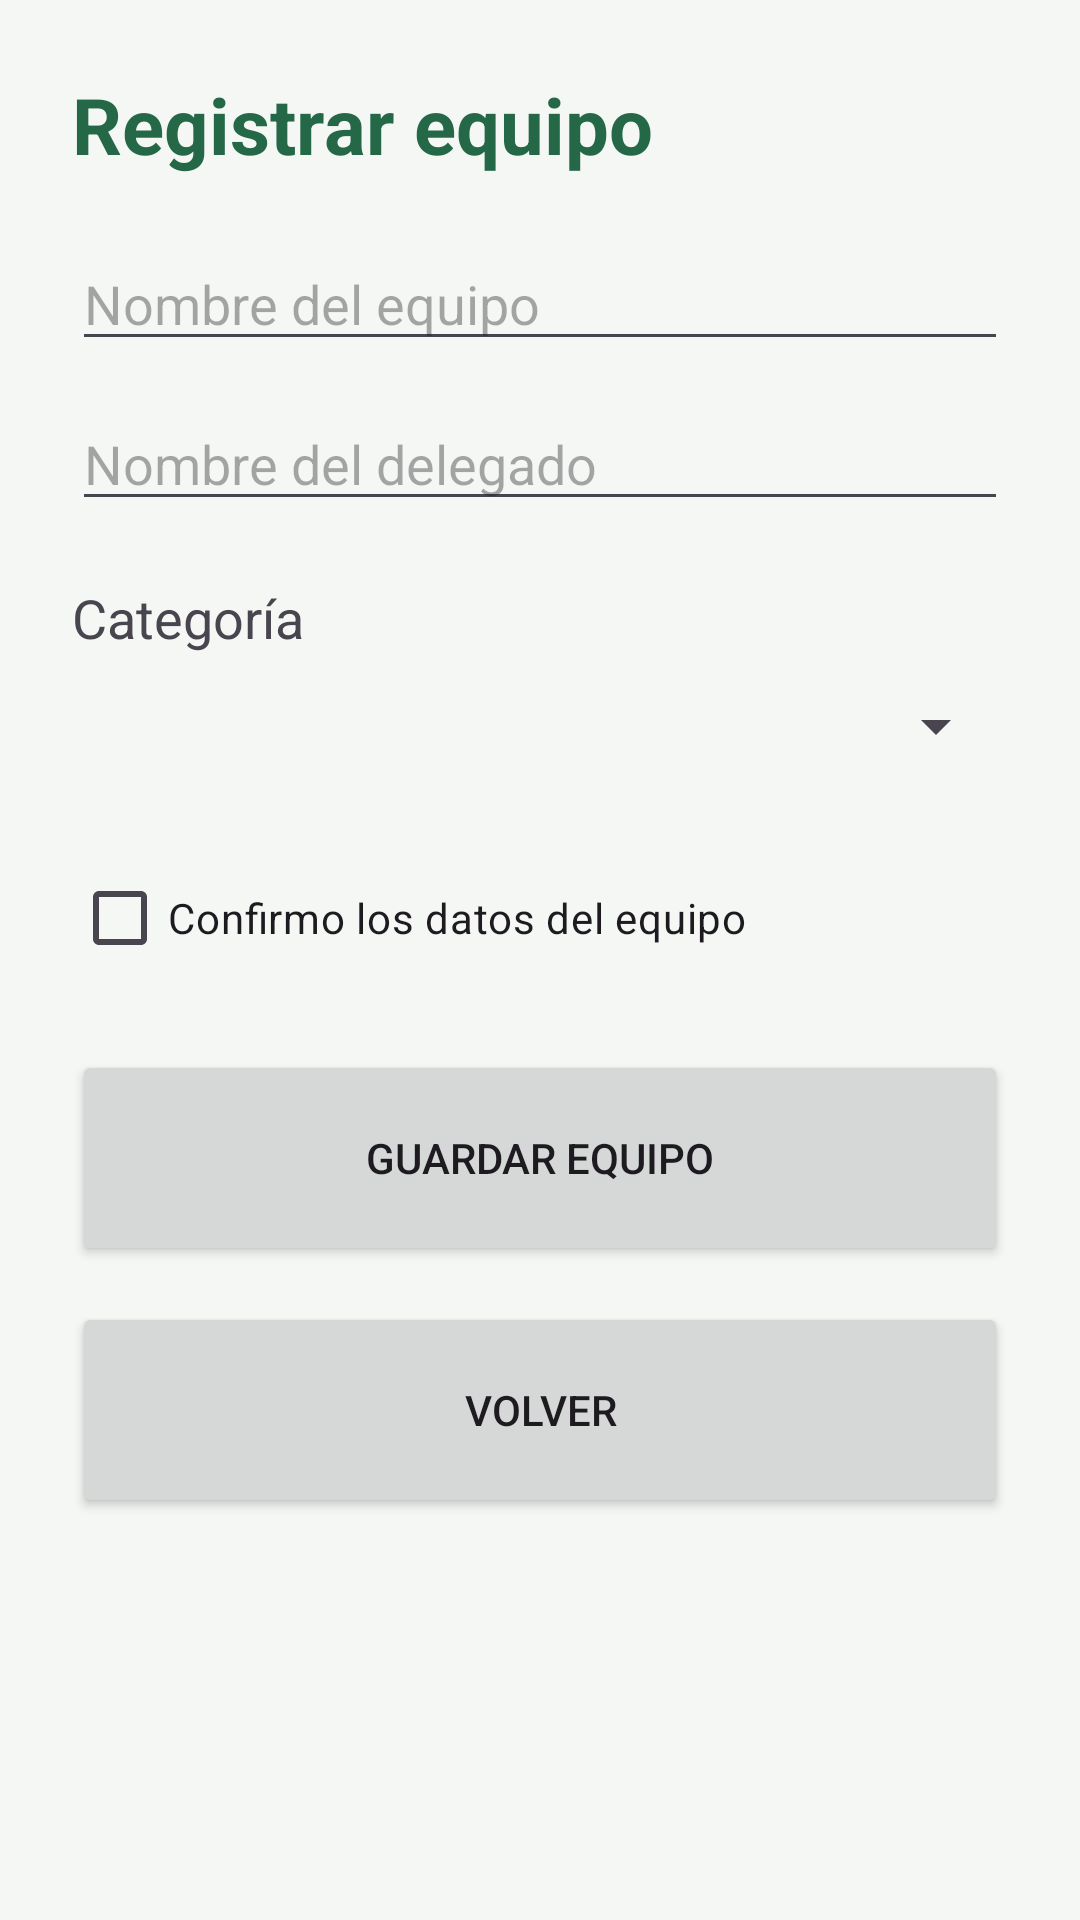

Reconstruct the res/layout file that produces this screen, plus the resources it refers to.
<!-- AndroidManifest.xml: application theme Theme.TorneosAmigosHito1 -->
<!-- res/layout/activity_equipo.xml -->
<?xml version="1.0" encoding="utf-8"?>
<ScrollView xmlns:android="http://schemas.android.com/apk/res/android"
    android:id="@+id/main"
    android:layout_width="match_parent"
    android:layout_height="match_parent"
    android:fillViewport="true"
    android:background="#F4F7F4">

    <LinearLayout
        android:layout_width="match_parent"
        android:layout_height="wrap_content"
        android:orientation="vertical"
        android:padding="24dp">

        <TextView
            android:layout_width="match_parent"
            android:layout_height="wrap_content"
            android:text="@string/equipo_titulo"
            android:textSize="26sp"
            android:textStyle="bold"
            android:textColor="#246847"
            android:layout_marginBottom="20dp" />

        <EditText
            android:id="@+id/etNombre"
            android:layout_width="match_parent"
            android:layout_height="wrap_content"
            android:hint="@string/nombre_equipo"
            android:inputType="textCapWords" />

        <EditText
            android:id="@+id/etDelegado"
            android:layout_width="match_parent"
            android:layout_height="wrap_content"
            android:hint="@string/nombre_delegado"
            android:inputType="textCapWords"
            android:layout_marginTop="12dp" />

        <TextView
            android:layout_width="match_parent"
            android:layout_height="wrap_content"
            android:text="@string/categoria_equipo"
            android:textSize="18sp"
            android:layout_marginTop="20dp" />

        <Spinner
            android:id="@+id/spCategoria"
            android:layout_width="match_parent"
            android:layout_height="48dp" />

        <CheckBox
            android:id="@+id/cbConfirmar"
            android:layout_width="match_parent"
            android:layout_height="wrap_content"
            android:text="@string/confirmar_equipo"
            android:layout_marginTop="16dp" />

        <Button
            android:id="@+id/btnValidarEquipo"
            android:layout_width="match_parent"
            android:layout_height="72dp"
            android:text="@string/guardar_equipo"
            android:layout_marginTop="20dp" />

        <Button
            android:id="@+id/btnVolverEquipo"
            android:layout_width="match_parent"
            android:layout_height="72dp"
            android:text="@string/volver"
            android:layout_marginTop="12dp" />

    </LinearLayout>
</ScrollView>
<!-- resources referenced by this layout -->
<resources>
  <string name="categoria_equipo">Categoría</string>
  <string name="confirmar_equipo">Confirmo los datos del equipo</string>
  <string name="equipo_titulo">Registrar equipo</string>
  <string name="guardar_equipo">Guardar equipo</string>
  <string name="nombre_delegado">Nombre del delegado</string>
  <string name="nombre_equipo">Nombre del equipo</string>
  <string name="volver">Volver</string>
  <style name="Theme.TorneosAmigosHito1" parent="Base.Theme.TorneosAmigosHito1" />
  <style name="Base.Theme.TorneosAmigosHito1" parent="Theme.Material3.DayNight.NoActionBar">
          
          
      </style>
</resources>
